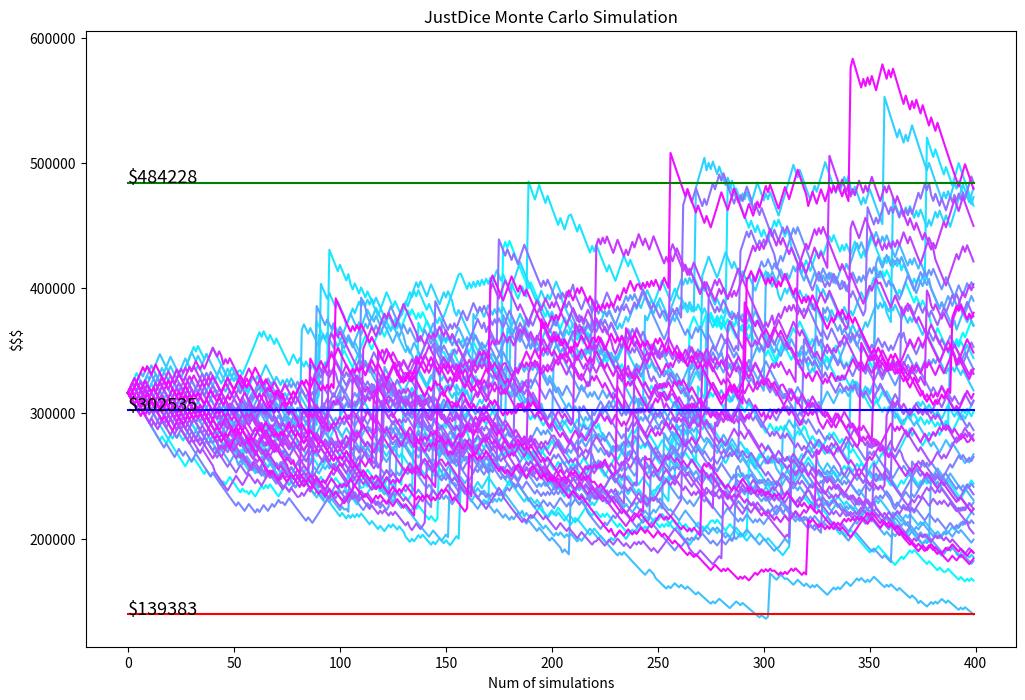
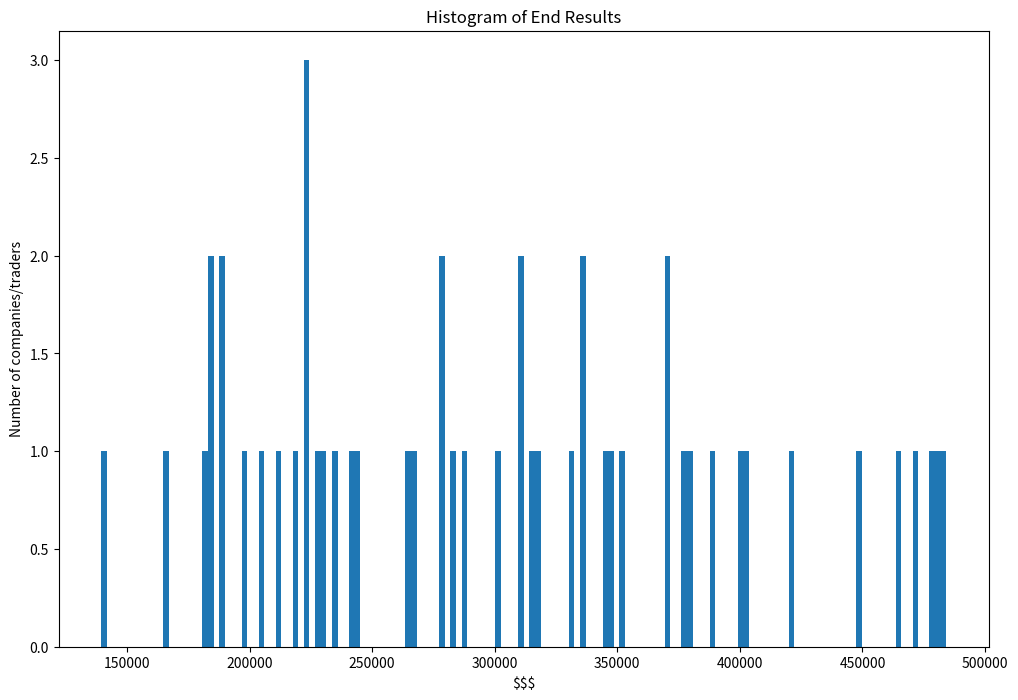

Write the Python code that produced these figures, in order.
import numpy as np
import random
import matplotlib.pyplot as plt
import time


def initialize_parameters():
    """
    Initializes the parameters used in the Monte Carlo simulation.

    Returns:
    initial_equity (float): the starting equity for each simulation
    loss_pct (float): the percentage loss incurred on a losing trade
    win_pct (float): the percentage gain earned on a winning trade
    win_rate (float): the probability of a trade being a winning trade
    number_of_trades (int): the number of trades in each simulation
    number_of_paths (int): the number of simulations to run
    sudden_error_interval_lower (int): the lower limit for the number of trades between sudden error events
    sudden_error_interval_upper (int): the upper limit for the number of trades between sudden error events
    sudden_error_upper (float): the upper limit for the percentage loss incurred on a sudden error event
    sudden_error_lower (float): the lower limit for the percentage loss incurred on a sudden error event
    sudden_convex_interval_lower (int): the lower limit for the number of trades between sudden convex profit events
    sudden_convex_interval_upper (int): the upper limit for the number of trades between sudden convex profit events
    convex_payoff_upper (float): the upper limit for the percentage gain earned on a sudden convex profit event
    convex_payoff_lower (float): the lower limit for the percentage gain earned on a sudden convex profit


    """
    initial_equity = 254075 + 62320
    loss_pct = 0.01
    win_pct = 0.0122
    win_rate = 0.3726
    number_of_trades = 400
    number_of_paths = 50

    # error parameters
    sudden_error_interval_lower = 40
    sudden_error_interval_upper = 80
    sudden_error_upper = 0.01
    sudden_error_lower = 0.01

    #  convex parameters
    sudden_convex_interval_lower = 80
    sudden_convex_interval_upper = 160
    convex_payoff_upper = 0.3
    convex_payoff_lower = 0.2

    print(f"Stats\nrrr: ", win_pct * 100, " to ", loss_pct * 100, "\nwin rate: ", win_rate, "%", "\nTrades num:",
          number_of_trades, "\nPaths/traders num: ", number_of_paths, "\n"f'Sudden error % (random range) from'
                                                                      f' {sudden_error_lower * 100}'  f' to {sudden_error_upper * 100}\nSudden convex profit % (random range) from'
                                                                      f' {convex_payoff_lower * 100} to {convex_payoff_upper * 100}\n')

    return initial_equity, loss_pct, win_pct, win_rate, number_of_trades, number_of_paths, \
        sudden_error_interval_lower, sudden_error_interval_upper, sudden_error_upper, sudden_error_lower, \
        sudden_convex_interval_lower, sudden_convex_interval_upper, convex_payoff_upper, convex_payoff_lower


def simulate_equity_curve(initial_equity, loss_pct, win_pct, win_rate, n_simulations,
                          sudden_error_interval_lower, sudden_error_interval_upper,
                          sudden_error_upper, sudden_error_lower,
                          sudden_convex_interval_lower, sudden_convex_interval_upper,
                          convex_payoff_upper, convex_payoff_lower):
    """
    Simulates the equity curve of a trading strategy with random sudden errors and convex profits.

    Args:
        All initialize parameters


    Returns:
        equity_array (numpy.ndarray): Array of equity values after each simulated trade.
    """
    equity_array = np.zeros(n_simulations)
    equity_array[0] = initial_equity
    equity_counter = initial_equity
    commissions_or_costs = -4

    sudden_error_interval = random.randint(sudden_error_interval_lower, sudden_error_interval_upper)
    sudden_convex_interval = random.randint(sudden_convex_interval_lower, sudden_convex_interval_upper)

    #  Loop through the number of trades to be simulated
    for i in range(1, n_simulations):
        # n: the number of Bernoulli trials
        # p: the probability of success in each trial
        win = np.random.binomial(1, win_rate, 1)

        if win:
            # Calculate the daily return for a successful trade
            daily_return = equity_counter * win_pct
        else:
            # Calculate the daily return for an unsuccessful trade
            daily_return = -equity_counter * loss_pct

        # Add the daily return and commissions/costs to the equity counter
        equity_counter += daily_return
        equity_counter += commissions_or_costs
        equity_array[i] = equity_counter

        # Introduce a random convex payoff with a random frequency
        if i % sudden_convex_interval == 0:
            # Generate a random convex payoff rate between random convex_payoff_lower, convex_payoff_upper
            convex_payoff_pct = np.random.uniform(convex_payoff_lower, convex_payoff_upper)
            convex_payoff_amount = equity_counter * convex_payoff_pct
            equity_counter += convex_payoff_amount

        # Introduce the sudden loss of a random percentage between random sudden_error_upper, sudden_error_lower
        if i % sudden_error_interval == 0:
            # Generate a random percentage loss between sudden_error_upper, sudden_error_lower
            sudden_loss_pct = np.random.uniform(sudden_error_upper, sudden_error_lower)
            sudden_loss = -equity_counter * sudden_loss_pct
            equity_counter += sudden_loss

        if equity_counter <= 0:
            break

    return equity_array


def run_simulations(initial_equity, loss_pct, win_pct, win_rate, number_of_trades, number_of_paths,
                    sudden_error_interval_lower, sudden_error_interval_upper,
                    sudden_error_upper, sudden_error_lower,
                    sudden_convex_interval_lower, sudden_convex_interval_upper,
                    convex_payoff_upper, convex_payoff_lower):
    # This function takes several parameters to simulate multiple equity curves for a given set of trading parameters.
    # It returns a list of equity curves of length number_of_trades for each path.

    all_paths_results = []

    for i in range(number_of_paths):
        result = simulate_equity_curve(initial_equity, loss_pct, win_pct, win_rate, number_of_trades,
                                       sudden_error_interval_lower, sudden_error_interval_upper,
                                       sudden_error_upper, sudden_error_lower,
                                       sudden_convex_interval_lower, sudden_convex_interval_upper,
                                       convex_payoff_upper, convex_payoff_lower)
        all_paths_results.append(result)

    return all_paths_results


def calculate_stats(all_paths_results, initial_equity, loss_pct, win_pct, win_rate, number_of_trades,
                    number_of_paths):
    # This function calculates statistics on multiple simulations results, including minimum, maximum,
    # and average equity, percentage above/below average equity, percentage of simulations that double
    # the initial equity, and the standard deviation of equity variation from the average.

    min_equity = np.min([result[-1] for result in all_paths_results])
    max_equity = np.max([result[-1] for result in all_paths_results])
    avg_equity = np.average([result[-1] for result in all_paths_results])

    n_above_avg = np.count_nonzero([result[-1] > avg_equity for result in all_paths_results])
    p_above_avg = round(n_above_avg / number_of_paths * 100, 2)
    p_below_avg = 100 - p_above_avg

    n_doubled = 0
    for result in all_paths_results:
        final_equity = result[-1]
        if final_equity >= 2 * initial_equity:
            n_doubled += 1
    p_doubled = round((n_doubled / number_of_paths) * 100, 2)

    variation_from_avg = [result[-1] - avg_equity for result in all_paths_results]
    std_dev = np.std(variation_from_avg)
    std_dev_round = round(std_dev, 2)

    return min_equity, max_equity, avg_equity, p_above_avg, p_below_avg, p_doubled, std_dev_round


def plot_equity_curves(all_paths_results, min_equity, max_equity, avg_equity, number_of_trades, number_of_paths):
    # This function plots the equity curves for multiple simulations and adds markers for the minimum, maximum,
    # and average equity. It also displays the values of the minimum, maximum, and average equity.

    plt.figure(figsize=(12, 8))
    for i in range(number_of_paths):
        plt.plot(all_paths_results[i], color=plt.cm.cool(i / number_of_paths), label="")

    plt.plot([0, number_of_trades - 1], [max_equity, max_equity], color='green', label="max")
    plt.plot([0, number_of_trades - 1], [avg_equity, avg_equity], color='blue', label="avg")
    plt.plot([0, number_of_trades - 1], [min_equity, min_equity], color='red', label="min")

    plt.text(0, min_equity, f'${min_equity:.0f}', fontsize="13")
    plt.text(0, max_equity, f'${max_equity:.0f}', fontsize="13")
    plt.text(0, avg_equity, f'${avg_equity:.0f}', fontsize="13")

    plt.title("JustDice Monte Carlo Simulation")
    plt.ylabel("$$$")
    plt.xlabel("Num of simulations")
    plt.savefig('Monte Carlo Simu paths.png', dpi=600, bbox_inches='tight')
    plt.show()


def plot_histogram(all_paths_results, number_of_paths):
    end_results = [result[-1] for result in all_paths_results]

    plt.figure(figsize=(12, 8))
    plt.hist(end_results, bins=150)
    plt.xlabel("$$$")
    plt.ylabel("Number of companies/traders")
    plt.title("Histogram of End Results")
    plt.savefig('Monte Carlo Simu Histogram of End Results.png', dpi=300, bbox_inches='tight')
    plt.show()


def calc_min_max_avg_equity(all_paths_results):
    min_equity = np.min([result[-1] for result in all_paths_results])
    max_equity = np.max([result[-1] for result in all_paths_results])
    avg_equity = np.average([result[-1] for result in all_paths_results])

    return round(min_equity, 2), round(avg_equity, 2), round(max_equity, 2)


def calc_probabilities(all_paths_results, avg_equity, n_paths):
    # thsi function calculates the probabilities of being above below average
    n_above_avg = np.count_nonzero([result[-1] > avg_equity for result in all_paths_results])
    p_above_avg = round(n_above_avg / n_paths * 100, 2)
    p_below_avg = 100 - p_above_avg

    return p_above_avg, p_below_avg


def calc_probability_doubling(all_paths_results, initial_equity, n_paths):
    # this function calculates the probability of doubling the initial equity

    n_doubled = 0
    for result in all_paths_results:
        final_equity = result[-1]
        if final_equity >= 2 * initial_equity:
            n_doubled += 1
    p_doubled = round((n_doubled / n_paths) * 100, 2)

    return p_doubled


def calc_std_dev_from_avg(all_paths_results, avg_equity):
    variation_from_avg = [result[-1] - avg_equity for result in all_paths_results]
    std_dev = np.std(variation_from_avg)
    std_dev_round = round(std_dev, 2)

    return std_dev_round


def monte_carlo_main():
    start_time = time.time()

    initial_equity, loss_pct, win_pct, win_rate, number_of_trades, number_of_paths, \
        sudden_error_interval_lower, sudden_error_interval_upper, sudden_error_upper, sudden_error_lower, \
        sudden_convex_interval_lower, sudden_convex_interval_upper, convex_payoff_upper, convex_payoff_lower \
        = initialize_parameters()

    all_paths_results = run_simulations(initial_equity, loss_pct, win_pct, win_rate, number_of_trades,
                                        number_of_paths, sudden_error_interval_lower, sudden_error_interval_upper,
                                        sudden_error_upper, sudden_error_lower, sudden_convex_interval_lower,
                                        sudden_convex_interval_upper, convex_payoff_upper, convex_payoff_lower)

    min_equity, max_equity, avg_equity, p_above_avg, p_below_avg, p_doubled, std_dev_round \
        = calculate_stats(all_paths_results, initial_equity, loss_pct, win_pct, win_rate, number_of_trades,
                          number_of_paths)

    plot_equity_curves(all_paths_results, min_equity, max_equity, avg_equity, number_of_trades, number_of_paths)

    plot_histogram(all_paths_results, number_of_paths)

    min_equity, avg_equity, max_equity = calc_min_max_avg_equity(all_paths_results)
    print("Min equity:", min_equity, "\nAvg equity:", avg_equity, "\nMax equity:", max_equity)

    p_above_avg, p_below_avg = calc_probabilities(all_paths_results, avg_equity, number_of_paths)
    print("\nProbability of above avg equity:", p_above_avg, "%")
    print("Probability of below avg equity:", p_below_avg, "%")

    p_doubled = calc_probability_doubling(all_paths_results, initial_equity, number_of_paths)
    print("Probability of doubling initial equity:", p_doubled, "%")

    elapsed_time = time.time() - start_time
    rounded_time = round(elapsed_time / 60, 2)
    print("Computation time: ", rounded_time, "minutes")

    std_dev_round = calc_std_dev_from_avg(all_paths_results, avg_equity)
    print("σ: One standard deviation of variation from average equity:", std_dev_round)


if __name__ == "__main__":
    monte_carlo_main()

